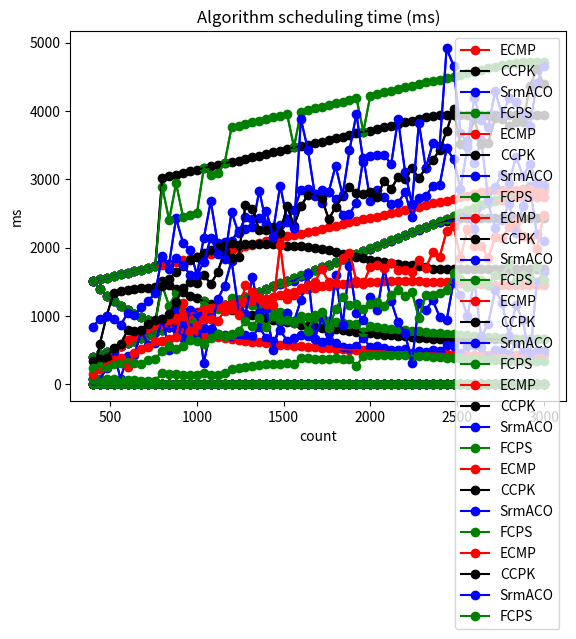

This figure's Python source:
import matplotlib.pyplot as plt

x = [400,440,480,520,560,600,640,680,720,760,800,840,880,920,960,1000,1040,1080,1120,1160,1200,1240,1280,1320,1360,1400,1440,1480,1520,1560,1600,1640,1680,1720,1760,1800,1840,1880,1920,1960,2000,2040,2080,2120,2160,2200,2240,2280,2320,2360,2400,2440,2480,2520,2560,2600,2640,2680,2720,2760,2800,2840,2880,2920,2960,3000]
ECMP1 = [400,440,480,520,560,600,640,680,720,760,796,836,876,916,956,996,1036,1076,1116,1156,1192,1232,1272,1312,1352,1392,1432,1472,1512,1552,1588,1628,1668,1708,1748,1788,1828,1868,1908,1948,1984,2024,2064,2104,2144,2184,2224,2264,2304,2344,2380,2420,2460,2500,2540,2580,2620,2660,2684,2704,2722,2735,2735,2735,2735,2735]
SrmACO1 = [400,440,480,520,560,600,640,680,720,760,797,836,878,918,957,997,1038,1079,1117,1157,1193,1234,1274,1314,1355,1394,1433,1475,1514,1515,1590,1630,1669,1711,1749,1791,1829,1869,1910,1952,1986,2027,2066,2105,2145,2186,2226,2265,2305,2346,2382,2423,2361,2501,2466,2269,2623,2651,2289,2404,2643,2219,2614,2898,2194,2092]
CCPK1 = [400,440,480,520,560,600,640,680,720,760,800,840,880,920,960,1000,1040,1080,1120,1160,1196,1236,1276,1316,1356,1396,1436,1476,1516,1556,1592,1632,1672,1712,1752,1792,1832,1872,1912,1952,1988,2028,2068,2108,2148,2188,2228,2268,2308,2348,2376,2396,2416,2429,2429,2429,2429,2429,2429,2429,2429,2429,2429,2429,2429,2429]
FCPS1 = [400,440,480,520,560,600,640,680,720,760,799,838,879,918,958,998,1040,1079,1119,1160,1197,1237,1277,1317,1357,1397,1437,1477,1517,1556,1593,1633,1673,1713,1753,1793,1833,1873,1913,1952,1989,2029,2069,2109,2149,2189,2229,2269,2309,2349,2385,2425,2465,2505,2545,2585,2625,2665,2705,2745,2781,2821,2856,2856,2856,2856]
l1 = plt.plot(x, ECMP1, color='red', marker='o', label='ECMP')
l2 = plt.plot(x, CCPK1, color='black', marker='o', label='CCPK')
l3 = plt.plot(x, SrmACO1, color='blue', marker='o', label='SrmACO')
l4 = plt.plot(x, FCPS1, color='green', marker='o', label='FCPS')
plt.plot(x, ECMP1, 'red', x, CCPK1, 'black', x, SrmACO1, 'blue', x, FCPS1, 'green')
plt.title('Total number of data streams')
plt.xlabel('count')
plt.ylabel('count')
plt.legend()
plt.show()

ECMP2 = [1510.4,1534.72,1559.04,1583.36,1607.68,1632,1656.32,1680.64,1704.96,1729.28,1740.8,1765.12,1789.44,1813.76,1838.08,1862.4,1886.72,1911.04,1935.36,1959.68,1971.2,1995.52,2019.84,2044.16,2068.48,2092.8,2117.12,2141.44,2165.76,2190.08,2201.6,2225.92,2250.24,2274.56,2298.88,2323.2,2347.52,2371.84,2396.16,2420.48,2432,2456.32,2480.64,2504.96,2529.28,2553.6,2577.92,2602.24,2626.56,2650.88,2662.4,2686.72,2711.04,2735.36,2759.68,2784,2808.32,2832.64,2839.552,2844.416,2846.72,2848.384,2848.384,2848.384,2848.384,2848.384]
SrmACO2 = [1510.4,1534.72,1559.04,1583.36,1607.68,1632,1656.32,1680.64,1704.96,1729.28,1868.8,1765.12,2429.44,2069.76,1966.08,1606.4,2142.72,2679.04,2063.36,2087.68,2099.2,2251.52,2275.84,2300.16,2836.48,2348.8,2245.12,2909.44,2421.76,2549.76,2841.6,2865.92,2762.24,2658.56,2810.88,2707.2,2475.52,2499.84,2652.16,3316.48,2688,2840.32,2736.64,2632.96,2657.28,2809.6,2449.92,2730.24,2754.56,2906.88,2918.4,3454.72,3295.104,2863.36,3468.288,3233.024,3576.32,2700.928,2881.92,3084.8,2942.976,3331.456,3049.856,3221.76,2952.32,2924.672]
CCPK2 = [1510.4,1534.72,1559.04,1583.36,1607.68,1632,1656.32,1680.64,1704.96,1729.28,3020.8,3045.12,3069.44,3093.76,3118.08,3142.4,3166.72,3191.04,3215.36,3239.68,3251.2,3275.52,3299.84,3324.16,3348.48,3372.8,3397.12,3421.44,3445.76,3470.08,3481.6,3505.92,3530.24,3554.56,3578.88,3603.2,3627.52,3651.84,3676.16,3700.48,3712,3736.32,3760.64,3784.96,3809.28,3833.6,3857.92,3882.24,3906.56,3930.88,3938.304,3943.168,3948.032,3949.696,3949.696,3949.696,3949.696,3949.696,3949.696,3949.696,3949.696,3949.696,3949.696,3949.696,3949.696,3949.696]
FCPS2 = [1510.4,1534.72,1559.04,1583.36,1607.68,1632,1656.32,1680.64,1704.96,1729.28,2892.8,2405.12,2941.44,2453.76,2478.08,2502.4,3166.72,3063.04,3087.36,3239.68,3763.2,3787.52,3811.84,3836.16,3860.48,3884.8,3909.12,3933.44,3957.76,3470.08,3993.6,4017.92,4042.24,4066.56,4090.88,4115.2,4139.52,4163.84,4188.16,3700.48,4224,4248.32,4272.64,4296.96,4321.28,4345.6,4369.92,4394.24,4418.56,4442.88,4454.4,4478.72,4503.04,4527.36,4551.68,4576,4600.32,4624.64,4648.96,4673.28,4684.8,4709.12,4721.28,4725.888,4725.888,4725.888]
l1 = plt.plot(x, ECMP2, color='red', marker='o', label='ECMP')
l2 = plt.plot(x, CCPK2, color='black', marker='o', label='CCPK')
l3 = plt.plot(x, SrmACO2, color='blue', marker='o', label='SrmACO')
l4 = plt.plot(x, FCPS2, color='green', marker='o', label='FCPS')
plt.plot(x, ECMP2, 'red', x, CCPK2, 'black', x, SrmACO2, 'blue', x, FCPS2, 'green')
plt.title('total bytes')
plt.xlabel('count')
plt.ylabel('MB')
plt.legend()
plt.show()

ECMP3 = [1510.4,1395.2,1299.2,1217.969231,1148.342857,1088,1035.2,988.611765,947.2,910.147368,874.773869,844.555024,817.09589,792.034934,769.07113,747.951807,728.46332,710.423792,693.677419,678.089965,661.47651,647.896104,635.169811,623.219512,611.976331,601.37931,591.374302,581.913043,572.952381,564.453608,554.559194,546.909091,539.625899,532.683841,526.059497,519.731544,513.680525,507.888651,502.339623,497.01848,490.322581,485.438735,480.744186,476.228137,471.880597,467.692308,463.654676,459.759717,456,452.368601,447.462185,444.08595,440.819512,437.6576,434.595276,431.627907,428.751145,425.960902,424.701167,424.159857,423.367043,422.797091,422.797091,422.797091,422.797091,422.797091]
SrmACO3 = [1510.4,1395.2,1299.2,1217.969231,1148.342857,1088,1035.2,988.611765,947.2,910.147368,938.623807,844.555024,1106.806378,903.036649,822.283563,645.659164,826.666667,993.709199,739.290577,722.130751,704.193224,730.538611,715.22313,700.840951,837.70821,674.554854,626.953365,789.321758,640.338445,674.004758,714.867925,703.293252,661.77288,622.176457,642.633745,605.231388,541.570772,535.183044,555.775356,680.024605,541.71705,560.995457,530.151104,500.467592,495.668719,514.390333,440.712358,482.289348,478.139212,495.885363,490.322581,570.462351,558.681587,458.06431,562.851022,568.893894,545.503356,406.888822,497.483169,503.476416,445.702862,601.020386,467.124521,444.871582,483.273858,490.305448]
CCPK3 = [1510.4,1395.2,1299.2,1217.969231,1148.342857,1088,1035.2,988.611765,947.2,910.147368,1510.4,1450.057143,1395.2,1345.113043,1299.2,1256.96,1217.969231,1181.866667,1148.342857,1117.131034,1087.35786,1060.038835,1034.432602,1010.382979,987.752212,966.418338,946.272981,927.219512,909.171504,892.051414,874.773869,859.294118,844.555024,830.504673,817.09589,804.285714,792.034934,780.307692,769.07113,758.295082,746.881288,736.946746,727.396518,718.208729,709.363128,700.840951,692.624776,684.698413,677.046794,669.655877,664.356275,662.940148,661.533512,660.373851,660.373851,660.373851,660.373851,660.373851,660.373851,660.373851,660.373851,660.373851,660.373851,660.373851,660.373851,660.373851]
FCPS3 = [1510.4,1395.2,1299.2,1217.969231,1148.342857,1088,1035.2,988.611765,947.2,910.147368,1447.123562,1148.02864,1337.626194,1069.176471,1034.688935,1002.965932,1217.969231,1134.879585,1103.022508,1117.131034,1256.913828,1224.149968,1193.437696,1164.590164,1137.442546,1111.848884,1087.679466,1064.818625,1043.162889,892.051414,1002.409639,983.819785,966.118547,949.243697,933.138686,917.752007,903.036649,888.949616,875.451505,758.295082,849.215923,837.272369,825.790491,814.744027,804.108671,793.861893,783.982777,774.451886,765.251126,756.363636,746.881288,738.575198,730.538611,722.758621,715.22313,707.920792,700.840951,693.973589,687.309284,680.839161,673.684211,667.581514,661.243697,661.889076,661.889076,661.889076]
l1 = plt.plot(x, ECMP3, color='red', marker='o', label='ECMP')
l2 = plt.plot(x, CCPK3, color='black', marker='o', label='CCPK')
l3 = plt.plot(x, SrmACO3, color='blue', marker='o', label='SrmACO')
l4 = plt.plot(x, FCPS3, color='green', marker='o', label='FCPS')
plt.plot(x, ECMP3, 'red', x, CCPK3, 'black', x, SrmACO3, 'blue', x, FCPS3, 'green')
plt.title('Average bytes of data stream')
plt.xlabel('count')
plt.ylabel('KB/Stream')
plt.legend()
plt.show()

ECMP4 = [4,4,4,4,4,4,4,4,4,4,4,4,4,4,4,4,4,4,4,4,4,4,4,4,4,4,4,4,4,4,4,4,4,4,4,4,4,4,4,4,4,4,4,4,4,4,4,4,4,4,4,4,4,4,4,4,4,4,4,4,4,4,4,4,4,4]
SrmACO4 = [4,4,4,4,4,4,4,4,4,4,5,4,6,6,5,5,6,7,5,5,5,6,6,6,7,6,5,7,6,7,6,6,5,7,5,7,5,5,6,8,6,7,6,5,5,6,6,5,5,6,6,7,6,5,7,6,7,6,6,7,5,7,6,6,6,6]
CCPK4 = [4,4,4,4,4,4,4,4,4,4,8,8,8,8,8,8,8,8,8,8,8,8,8,8,8,8,8,8,8,8,8,8,8,8,8,8,8,8,8,8,8,8,8,8,8,8,8,8,8,8,8,8,8,8,8,8,8,8,8,8,8,8,8,8,8,8]
FCPS4 = [4,4,4,4,4,4,4,4,4,4,7,6,7,6,6,6,8,7,7,8,9,9,9,9,9,9,9,9,9,8,9,9,9,9,9,9,9,9,9,8,9,9,9,9,9,9,9,9,9,9,9,9,9,9,9,9,9,9,9,9,9,9,9,9,9,9]
l1 = plt.plot(x, ECMP4, color='red', marker='o', label='ECMP')
l2 = plt.plot(x, CCPK4, color='black', marker='o', label='CCPK')
l3 = plt.plot(x, SrmACO4, color='blue', marker='o', label='SrmACO')
l4 = plt.plot(x, FCPS4, color='green', marker='o', label='FCPS')
plt.plot(x, ECMP4, 'red', x, CCPK4, 'black', x, SrmACO4, 'blue', x, FCPS4, 'green')
plt.title('The number of successful large flow scheduling')
plt.xlabel('count')
plt.ylabel('count')
plt.legend()
plt.show()

ECMP5 = [1,1,1,1,1,1,1,1,1,1,0.995,0.995238,0.995455,0.995652,0.995833,0.996,0.996154,0.996296,0.996429,0.996552,0.993333,0.993548,0.99375,0.993939,0.994118,0.994286,0.994444,0.994595,0.994737,0.994872,0.9925,0.992683,0.992857,0.993023,0.993182,0.993333,0.993478,0.993617,0.99375,0.993878,0.992,0.992157,0.992308,0.992453,0.992593,0.992727,0.992857,0.992982,0.993103,0.99322,0.991667,0.991803,0.991935,0.992063,0.992188,0.992308,0.992424,0.992537,0.986765,0.97971,0.972143,0.963028,0.949653,0.936644,0.923986,0.911667]
SrmACO5 = [1,1,1,1,1,1,1,1,1,1,0.99625,0.995238,0.997727,0.997826,0.996875,0.997,0.998077,0.999074,0.997321,0.997414,0.994167,0.995161,0.995313,0.995455,0.996324,0.995714,0.995139,0.996622,0.996053,0.996711,0.99375,0.993902,0.993452,0.994767,0.99375,0.995,0.994022,0.994149,0.994792,0.995918,0.993,0.993627,0.993269,0.992925,0.993056,0.993636,0.99375,0.993421,0.993534,0.994068,0.9925,0.993033,0.952016,0.99246,0.963281,0.872692,0.993561,0.989179,0.841544,0.883824,0.943929,0.781338,0.907639,0.992466,0.741216,0.697333]
CCPK5 = [1,1,1,1,1,1,1,1,1,1,1,1,1,1,1,1,1,1,1,1,0.996667,0.996774,0.996875,0.99697,0.997059,0.997143,0.997222,0.997297,0.997368,0.997436,0.995,0.995122,0.995238,0.995349,0.995455,0.995556,0.995652,0.995745,0.995833,0.995918,0.994,0.994118,0.994231,0.99434,0.994444,0.994545,0.994643,0.994737,0.994828,0.994915,0.99,0.981967,0.974194,0.963889,0.948828,0.934231,0.920076,0.906343,0.893015,0.880072,0.8675,0.855282,0.843403,0.831849,0.820608,0.809667]
FCPS5 = [1,1,1,1,1,1,1,1,1,1,0.99875,0.997619,0.998864,0.997826,0.997917,0.998,1,0.999074,0.999107,1,0.9975,0.997581,0.997656,0.997727,0.997794,0.997857,0.997917,0.997973,0.998026,0.997436,0.995625,0.995732,0.995833,0.99593,0.996023,0.996111,0.996196,0.996277,0.996354,0.995918,0.9945,0.994608,0.994712,0.994811,0.994907,0.995,0.995089,0.995175,0.995259,0.995339,0.99375,0.993852,0.993952,0.994048,0.994141,0.994231,0.994318,0.994403,0.994485,0.994565,0.993214,0.99331,0.991667,0.978082,0.964865,0.952]
l1 = plt.plot(x, ECMP5, color='red', marker='o', label='ECMP')
l2 = plt.plot(x, CCPK5, color='black', marker='o', label='CCPK')
l3 = plt.plot(x, SrmACO5, color='blue', marker='o', label='SrmACO')
l4 = plt.plot(x, FCPS5, color='green', marker='o', label='FCPS')
plt.plot(x, ECMP5, 'red', x, CCPK5, 'black', x, SrmACO5, 'blue', x, FCPS5, 'green')
plt.title('Success rate')
plt.xlabel('count')
plt.ylabel('%')
plt.legend()
plt.show()

ECMP6 = [77,233,363,472,563,642,709,768,819,865,900,935,966,995,1031,1064,1093,1119,1142,1163,1180,1196,1211,1223,1235,1245,1276,1306,1333,1358,1378,1398,1416,1432,1446,1459,1469,1479,1486,1493,1498,1502,1505,1507,1508,1508,1507,1505,1503,1499,1496,1491,1486,1481,1475,1469,1462,1455,1452,1451,1450,1449,1449,1449,1449,1449]
SrmACO6 = [73,75,233,468,84,417,434,786,570,610,953,508,812,681,1094,1051,312,804,1247,1444,1808,1094,1023,1566,1039,1099,504,911,1041,920,1235,1619,668,981,746,1599,869,1726,1043,943,1285,1084,1697,1219,907,750,317,1196,1091,1228,989,934,1503,1300,1000,1520,686,889,1382,1194,711,1159,937,370,1499,1637]
CCPK6 = [76,586,1006,1336,1360,1387,1388,1415,1409,1428,1441,1547,1647,1736,1816,1865,1918,1964,2005,2040,2063,2038,2061,2060,2057,2055,2054,2036,2032,2027,2021,2014,2001,1982,1964,1938,1914,1890,1866,1844,1825,1804,1789,1773,1764,1753,1740,1727,1713,1694,1685,1684,1683,1683,1683,1683,1683,1683,1683,1683,1683,1683,1683,1683,1683,1683]
FCPS6 = [71,76,77,74,67,60,57,55,54,52,166,151,153,142,137,133,159,138,137,166,220,237,259,264,283,295,301,303,309,301,389,386,376,372,371,378,374,374,272,414,432,434,431,426,425,424,418,414,409,403,396,391,386,380,374,371,366,362,358,353,346,341,337,337,338,338]
l1 = plt.plot(x, ECMP6, color='red', marker='o', label='ECMP')
l2 = plt.plot(x, CCPK6, color='black', marker='o', label='CCPK')
l3 = plt.plot(x, SrmACO6, color='blue', marker='o', label='SrmACO')
l4 = plt.plot(x, FCPS6, color='green', marker='o', label='FCPS')
plt.plot(x, ECMP6, 'red', x, CCPK6, 'black', x, SrmACO6, 'blue', x, FCPS6, 'green')
plt.title('Average delay of data flow (ms)')
plt.xlabel('count')
plt.ylabel('ms')
plt.legend()
plt.show()

ECMP7 = [149,224,305,349,383,255,455,513,541,630,629,665,697,1183,782,875,957,963,926,1080,1102,1010,1458,1348,1268,1177,1164,2043,1243,1313,1408,1447,1496,1685,1503,1477,1855,1925,1510,1473,1720,1745,1697,1783,1676,1668,1640,1827,1705,1932,1866,2245,2319,1849,2267,2032,2028,1851,2154,2144,2302,2379,2173,2144,1980,2473]
SrmACO7 = [840,960,1006,959,864,1042,1009,1130,1222,1341,1881,1686,1851,1753,1602,1598,1790,2146,1913,1830,2526,2210,2446,2414,2432,2539,2156,2328,2376,2289,3878,3437,2782,2841,2818,3197,2768,3426,3961,3254,3336,3355,3361,3219,3881,3115,2636,3828,3164,3527,3491,4920,4664,3679,3526,4195,3866,3763,4291,3943,4190,4133,3978,3785,4405,4663]
CCPK7 = [338,372,392,537,589,788,781,801,880,946,949,1026,1209,1411,1492,1481,1604,1468,1641,1946,1855,1859,2632,2565,2254,2254,2304,2216,2606,2324,2607,2775,2785,2725,2417,2596,2764,2884,2798,2791,2809,2749,2978,2862,3032,3009,3161,3023,3161,3277,3435,3703,4029,3511,3555,3878,3524,3532,3901,3882,3788,3841,3833,4360,4610,4400]
FCPS7 = [233,268,247,303,314,327,312,303,353,369,494,561,518,555,643,637,597,682,734,710,733,777,924,856,972,846,1001,941,941,926,970,780,1013,1063,817,1097,1276,1162,1172,1103,1171,1199,1152,1302,1380,1288,1350,970,1304,1310,1337,1385,1636,1537,1422,1471,1531,1453,1594,1588,1774,1506,1597,1548,1727,1520]
l1 = plt.plot(x, ECMP7, color='red', marker='o', label='ECMP')
l2 = plt.plot(x, CCPK7, color='black', marker='o', label='CCPK')
l3 = plt.plot(x, SrmACO7, color='blue', marker='o', label='SrmACO')
l4 = plt.plot(x, FCPS7, color='green', marker='o', label='FCPS')
plt.plot(x, ECMP7, 'red', x, CCPK7, 'black', x, SrmACO7, 'blue', x, FCPS7, 'green')
plt.title('Algorithm scheduling time (ms)')
plt.xlabel('count')
plt.ylabel('ms')
plt.legend()
plt.show()